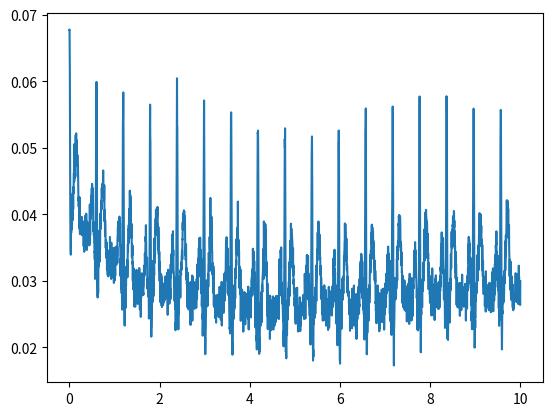

The matplotlib source for this figure:
##
import scipy.optimize as opt
from scipy.integrate import odeint
import numpy as np
from matplotlib import pyplot as plt

fm= 300 #frecuencia muestreo
f= 100 #frecuencia cardiaca
LPM = 10 #latidos por min
h= 1/fm
pi = np.pi
thi = [-pi/3, -pi/12, 0, pi/12, pi/2]
ai = [1.2, -5.0, 30.0, -7.5, 0.75]
bi = [0.25, 0.1, 0.1, 0.1, 0.4]
# puntos iniciales
X0= 1.0
Y0= 0.0
Z0= 0.04
Ti = np.arange(0.0, LPM+h, h)
ti = np.random.normal(60/f, 0.05*(60/f), len(Ti))
def dx(ti, x, y):
    alpha = 1.0 - np.sqrt((x**2.0) + (y**2.0))
    w = 2.0*np.pi* (1/ti)
    return alpha*x - w*y
def dy(ti,x, y):
    alpha = (1.0 - np.sqrt((x ** 2.0) + (y ** 2.0)))
    w = 2.0 * np.pi * (1/ti)
    return alpha*y + w*x
def Fz(t, x, y, z, a, b, o):
    ECG = 0
    z0 = 0.00015 * np.sin(2 * np.pi * 0.25 * t)
    for i in range(len(a)):
        ECG += -(a[i] * (np.fmod(np.arctan2(y, x) - o[i], 2 * np.pi)) * np.exp(
            -((np.fmod(np.arctan2(y, x) - o[i], 2 * np.pi)) ** 2) / (2 * (b[i] ** 2))))
    return ECG - (z - z0)
def EulerFoward(x0, y0, z0, h):
    tam = np.size(Ti)
    XFor = np.zeros(tam)
    YFor = np.zeros(tam)
    ZFor = np.zeros(tam)
    XFor[0] = x0
    YFor[0] = y0
    ZFor[0] = z0
    for i in range(1, tam):
        XFor[i] = XFor[i-1] + h * (dx(ti[i],XFor[i-1],YFor[i-1]))
        YFor[i] = YFor[i - 1] + h * (dy(ti[i],XFor[i - 1], YFor[i - 1]))
        ZFor[i] = ZFor[i - 1] + h * (Fz(Ti[i-1], XFor[i-1], YFor[i-1], ZFor[i-1], ai, bi, thi))
    return ZFor

plt.plot(Ti, EulerFoward(1.0, 0.0, 0.04, h) + np.random.normal(0.03, 0.05*0.03, len(Ti)))